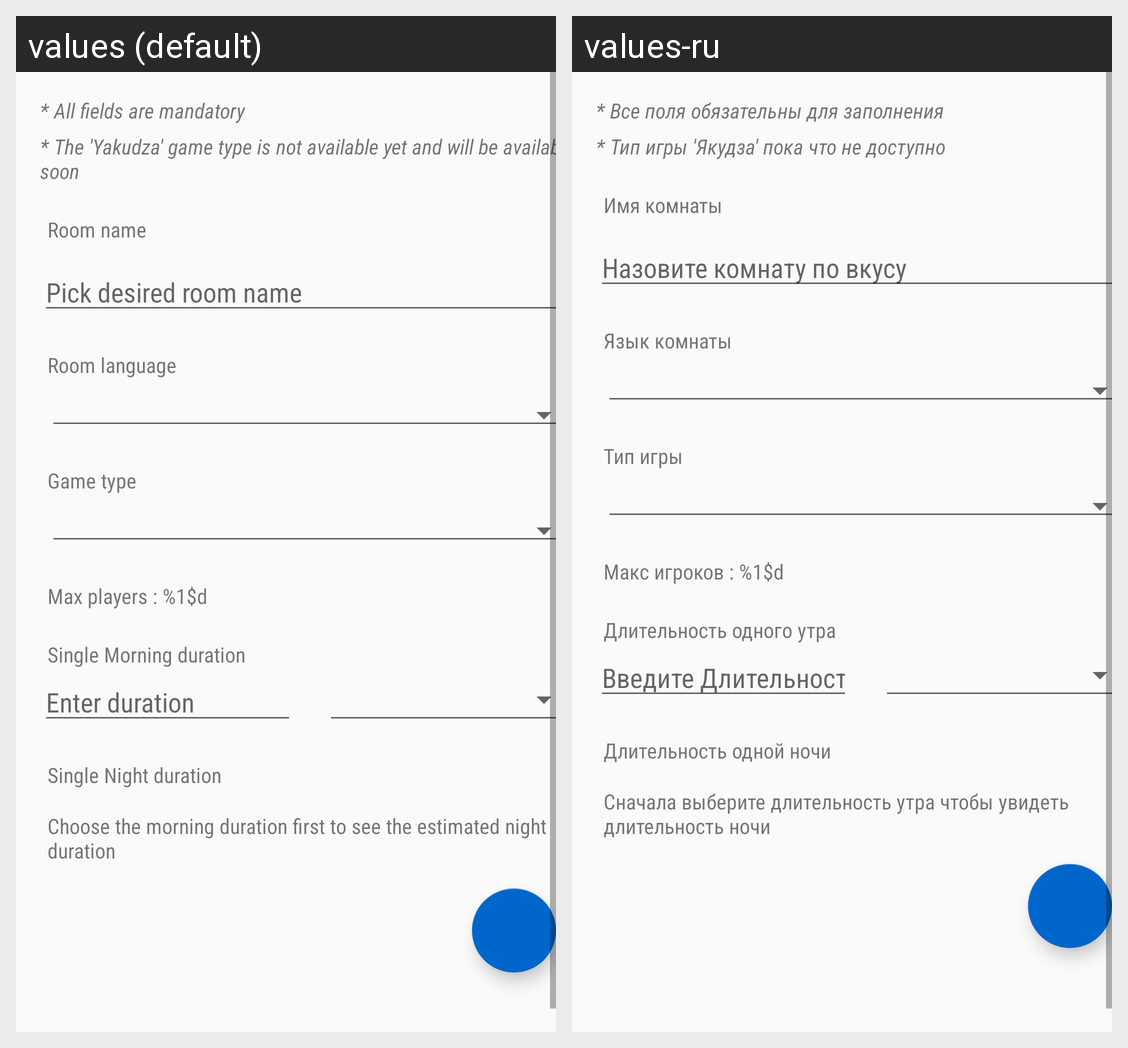

Strings drawn on this Android screen and how each of the app's shown locales translates them:
Android screen res/layout/activity_mafia_add_room.xml rendered under 2 locales, left to right: values (default), values-ru. Device: Nexus 5 (rendered at 1080×1920; each locale shown at half size, 540×960, under a caption strip naming it); theme AppTheme.
Strings drawn on this screen, with the default value and each locale's value (text and hints the layout hard-codes, and strings that could not be matched under every locale, appear in the picture but are not listed):

fieldsMandatory
  values: * All fields are mandatory
  values-ru: * Все поля обязательны для заполнения

yakudzaNotAvailable
  values: * The 'Yakudza' game type is not available yet and will be available soon
  values-ru: * Тип игры 'Якудза' пока что не доступно

roomName
  values: Room name
  values-ru: Имя комнаты

enterRoomName
  values: Pick desired room name
  values-ru: Назовите комнату по вкусу

pickLanguage
  values: Room language
  values-ru: Язык комнаты

gameType
  values: Game type
  values-ru: Тип игры

maxPlayers
  values: Max players : %1$d
  values-ru: Макс игроков : %1$d

morningDuration
  values: Single Morning duration
  values-ru: Длительность одного утра

enterDuration
  values: Enter duration
  values-ru: Введите Длительность

nightDuration
  values: Single Night duration
  values-ru: Длительность одной ночи

chooseMorningFirst
  values: Choose the morning duration first to see the estimated night duration
  values-ru: Сначала выберите длительность утра чтобы увидеть длительность ночи
